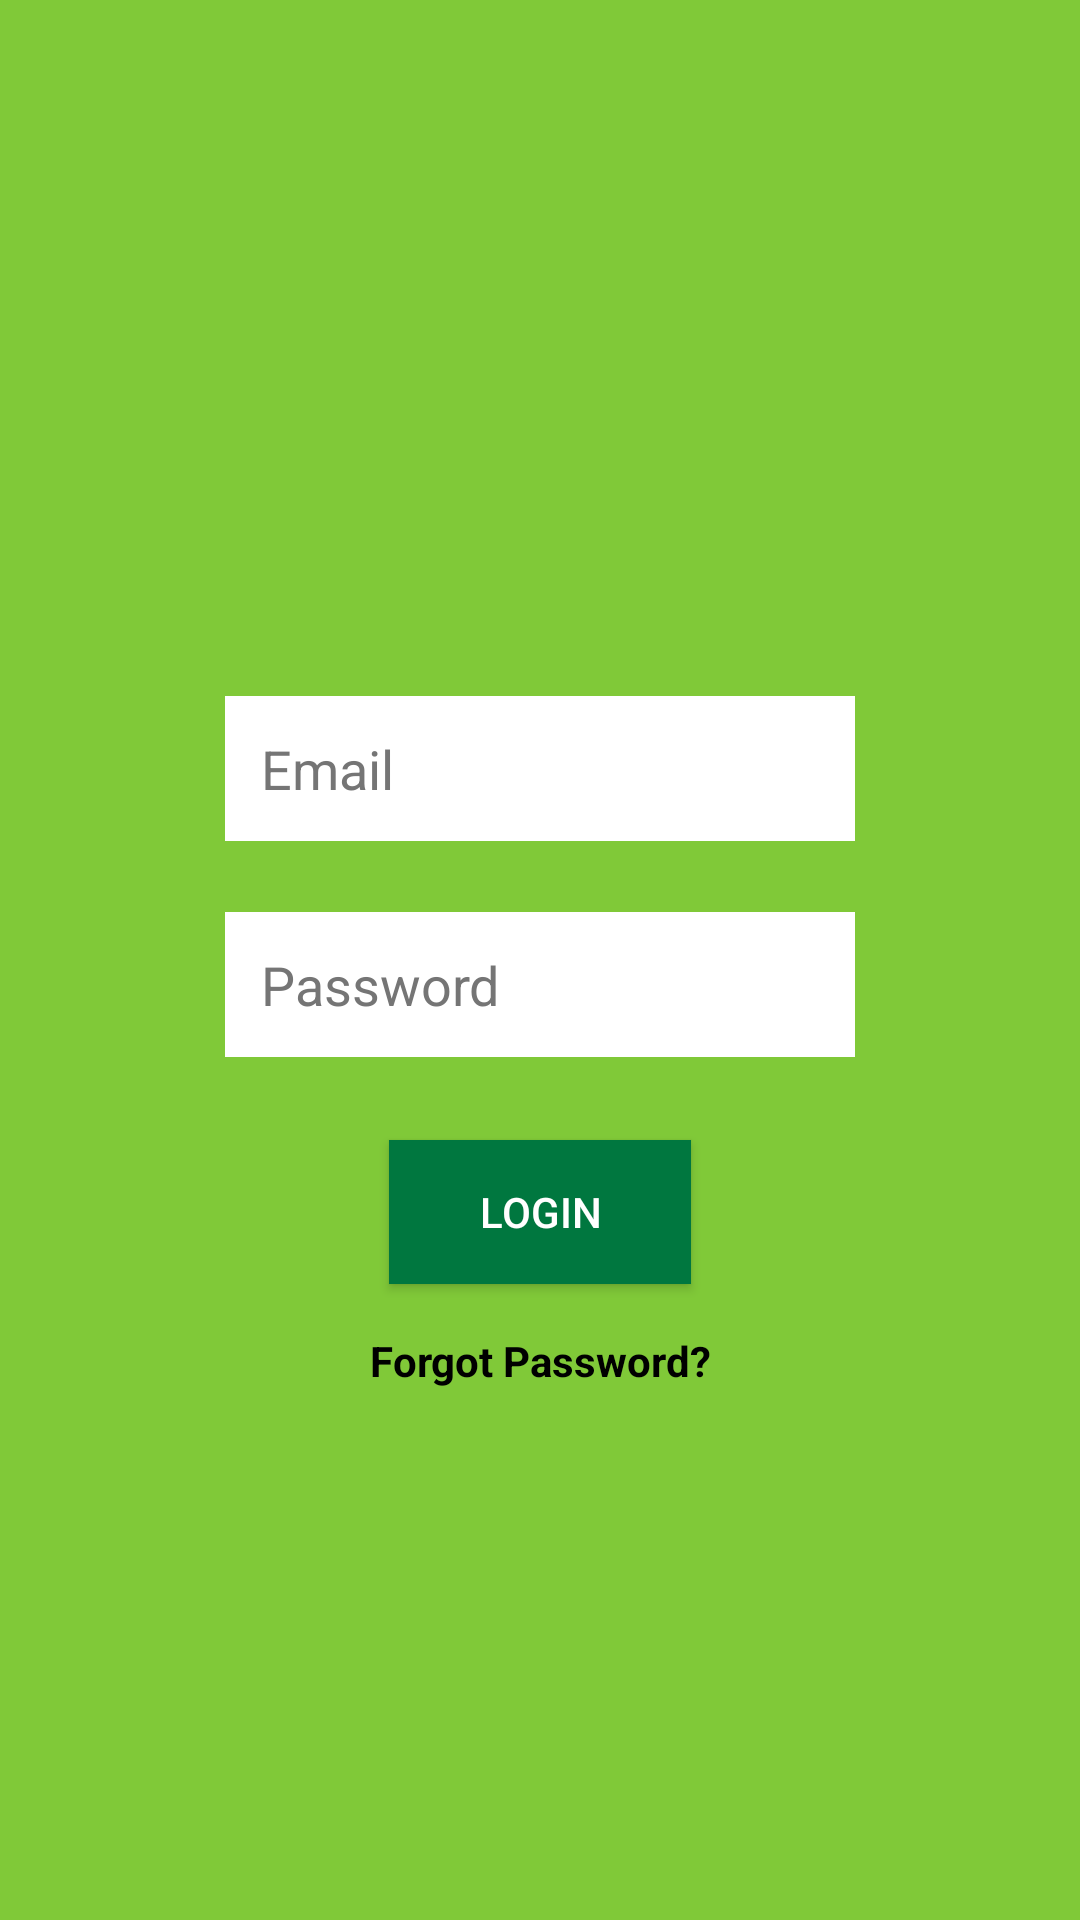

Produce the Android XML layout that renders to this screen, including the resource entries it uses.
<!-- AndroidManifest.xml: application theme Theme.PracticeApp2 -->
<!-- res/layout/fragment_login.xml -->
<?xml version="1.0" encoding="utf-8"?>
<androidx.constraintlayout.widget.ConstraintLayout xmlns:android="http://schemas.android.com/apk/res/android"
    xmlns:app="http://schemas.android.com/apk/res-auto"
    xmlns:tools="http://schemas.android.com/tools"
    android:layout_width="match_parent"
    android:layout_height="match_parent"
    android:background="#80C938"
    tools:context=".LoginFragment">

    <androidx.appcompat.widget.AppCompatEditText
        android:id="@+id/editText"
        android:layout_width="wrap_content"
        android:layout_height="wrap_content"
        android:layout_marginStart="16dp"
        android:layout_marginTop="232dp"
        android:layout_marginEnd="16dp"
        android:background="@color/white"
        android:ems="10"
        android:hint="@string/email"
        android:inputType="textPersonName"
        android:padding="12dp"
        android:textColorHint="#757575"
        app:layout_constraintEnd_toEndOf="parent"
        app:layout_constraintHorizontal_bias="0.5"
        app:layout_constraintStart_toStartOf="parent"
        app:layout_constraintTop_toTopOf="parent" />

    <androidx.appcompat.widget.AppCompatEditText
        android:id="@+id/editText2"
        android:layout_width="wrap_content"
        android:layout_height="wrap_content"
        android:layout_marginStart="16dp"
        android:layout_marginTop="304dp"
        android:layout_marginEnd="16dp"
        android:background="@color/white"
        android:ems="10"
        android:hint="@string/password"
        android:inputType="textPassword"
        android:padding="12dp"
        android:textColorHint="#757575"
        app:layout_constraintEnd_toEndOf="parent"
        app:layout_constraintHorizontal_bias="0.5"
        app:layout_constraintStart_toStartOf="parent"
        app:layout_constraintTop_toTopOf="parent" />

    <androidx.appcompat.widget.AppCompatButton
        android:id="@+id/button1"
        android:layout_width="wrap_content"
        android:layout_height="wrap_content"
        android:layout_marginStart="16dp"
        android:layout_marginTop="380dp"
        android:layout_marginEnd="16dp"
        android:background="#00773F"
        android:paddingLeft="30dp"
        android:paddingRight="30dp"
        android:text="@string/login"
        android:textColor="#ffffff"
        app:layout_constraintEnd_toEndOf="parent"
        app:layout_constraintStart_toStartOf="parent"
        app:layout_constraintTop_toTopOf="parent" />

    <androidx.appcompat.widget.AppCompatTextView
        android:id="@+id/textView"
        android:layout_width="wrap_content"
        android:layout_height="wrap_content"
        android:layout_marginLeft="16dp"
        android:layout_marginTop="444dp"
        android:layout_marginRight="16dp"
        android:text="@string/forgot_password"
        android:clickable="true"
        android:textColor="@color/black"
        android:textStyle="bold"
        app:layout_constraintLeft_toLeftOf="parent"
        app:layout_constraintRight_toRightOf="parent"
        app:layout_constraintTop_toTopOf="parent"
        android:focusable="true" />

    <androidx.appcompat.widget.AppCompatImageView
        android:id="@+id/imageView"
        android:layout_width="wrap_content"
        android:layout_height="wrap_content"
        android:background="#00773F"
        android:layout_marginTop="80dp"
        app:layout_constraintEnd_toEndOf="parent"
        app:layout_constraintHorizontal_bias="0.5"
        app:layout_constraintStart_toStartOf="parent"
        app:layout_constraintTop_toTopOf="parent"
        app:srcCompat="@drawable/ic_launcher_foreground" />

</androidx.constraintlayout.widget.ConstraintLayout>
<!-- resources referenced by this layout -->
<resources>
  <string name="email">Email</string>
  <string name="forgot_password">Forgot Password?</string>
  <string name="login">LOGIN</string>
  <string name="password">Password</string>
  <style name="Theme.PracticeApp2" parent="Theme.MaterialComponents.DayNight.DarkActionBar">
          
          <item name="colorPrimary">@color/purple_500</item>
          <item name="colorPrimaryVariant">@color/purple_700</item>
          <item name="colorOnPrimary">@color/white</item>
          
          <item name="colorSecondary">@color/teal_200</item>
          <item name="colorSecondaryVariant">@color/teal_700</item>
          <item name="colorOnSecondary">@color/black</item>
          
          <item name="android:statusBarColor">?attr/colorPrimaryVariant</item>
          
      </style>
  <!-- not gathered from this repository: default colours our renderer supplied (Android Studio template values) -->
  <color name="purple_500">#FF6200EE</color>
  <color name="purple_700">#FF3700B3</color>
  <color name="teal_200">#FF03DAC5</color>
  <color name="teal_700">#FF018786</color>
  <color name="black">#FF000000</color>
  <color name="white">#FFFFFFFF</color>
</resources>
